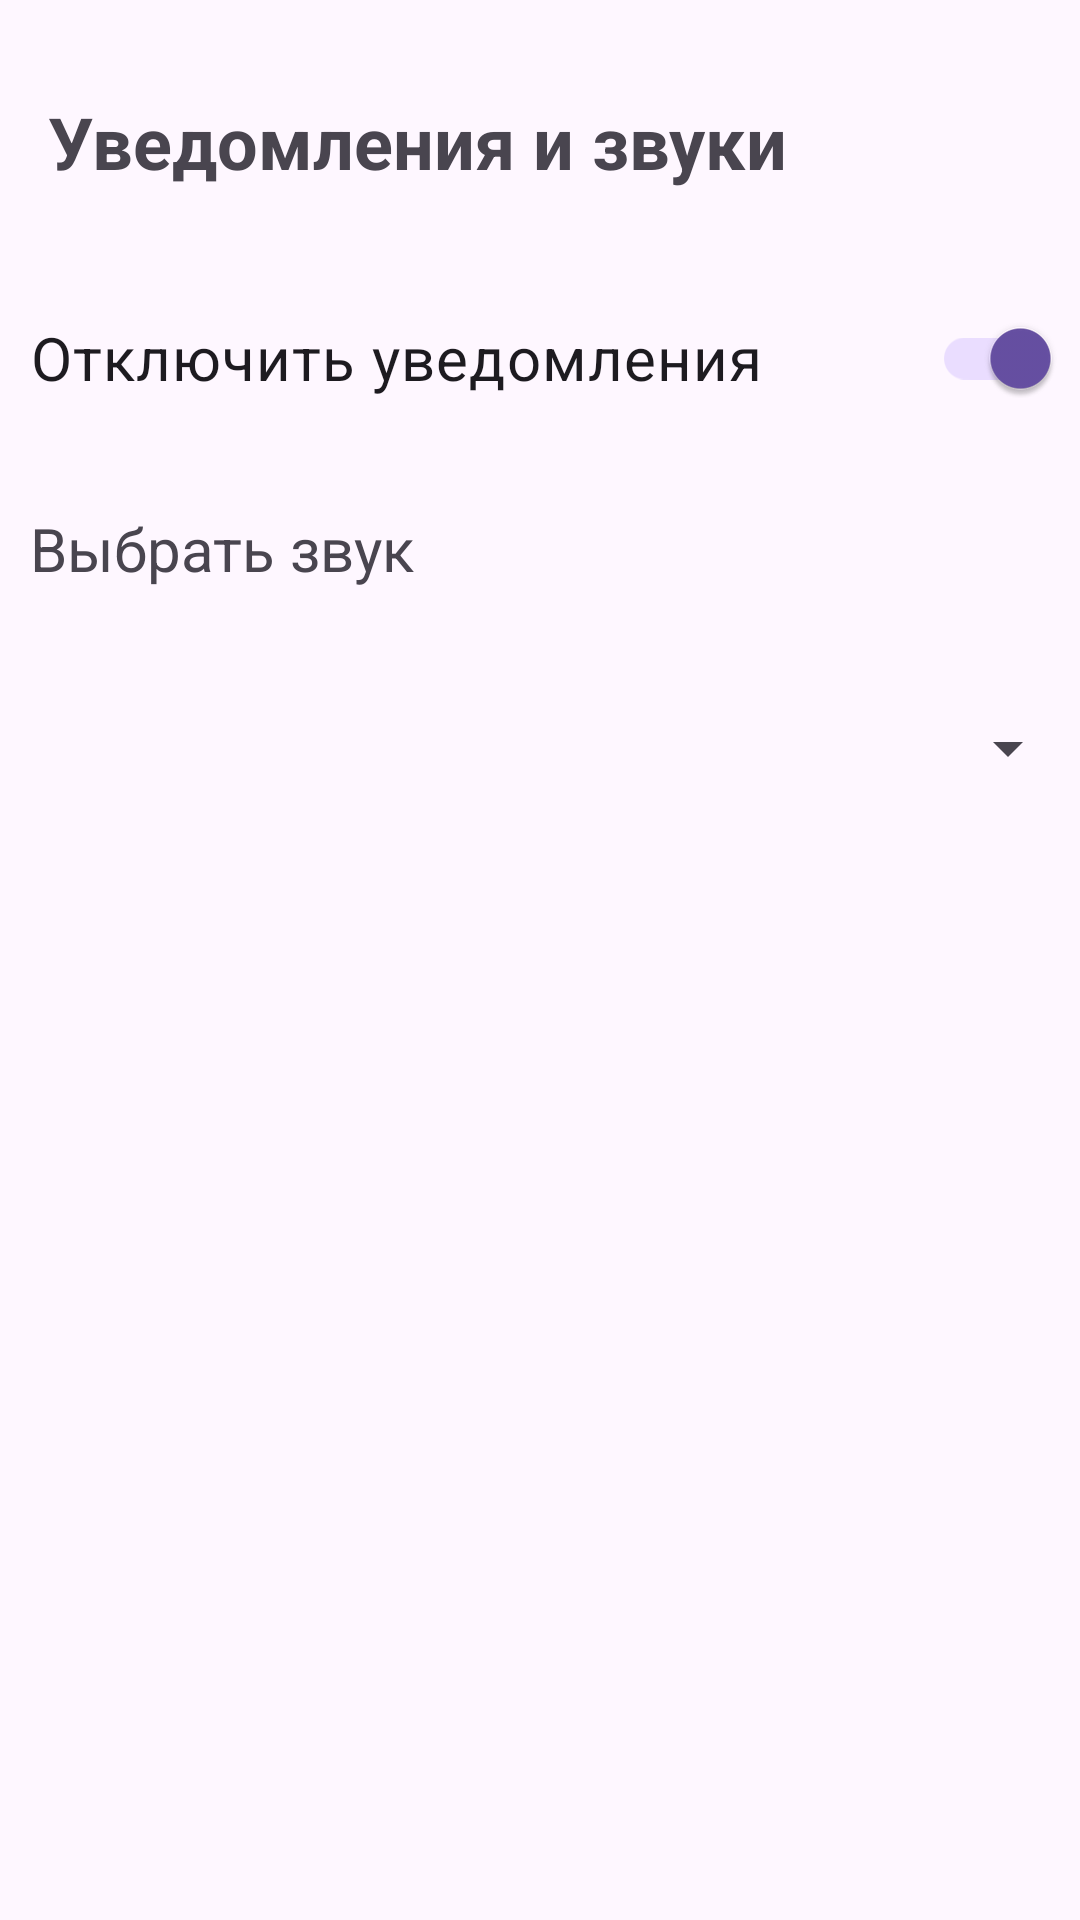

Write the Android layout XML for this screen, with the resource values it uses.
<!-- AndroidManifest.xml: application theme Theme.MyApplicationAccess -->
<!-- res/layout/fragment_settings_notifications.xml -->
<?xml version="1.0" encoding="utf-8"?>
<LinearLayout xmlns:android="http://schemas.android.com/apk/res/android"
    android:layout_width="match_parent"
    android:layout_height="match_parent"
    xmlns:tools="http://schemas.android.com/tools"
    android:orientation="vertical"
    tools:context=".settings.SettingsNotificationsFragment">

    <TextView
        android:id="@+id/notifications_textView"
        android:layout_width="match_parent"
        android:layout_height="wrap_content"
        android:text="Уведомления и звуки"
        android:textSize="24sp"
        android:textStyle="bold"
        android:padding="16dp"
        android:layout_marginTop="15dp"
        android:layout_marginEnd="15dp"/>

    <androidx.appcompat.widget.SwitchCompat
        android:id="@+id/notifications_switch"
        android:layout_width="match_parent"
        android:layout_height="50dp"
        android:text="Отключить уведомления"
        android:checked="true"
        android:textSize="20sp"
        android:layout_marginTop="15dp"
        android:padding="10dp"/>


    <TextView
        android:id="@+id/notifications_choose_sound"
        android:layout_width="match_parent"
        android:layout_height="50dp"
        android:text="Выбрать звук"
        android:textSize="20sp"
        android:layout_marginTop="15dp"
        android:padding="10dp"/>

    <Spinner
        android:id="@+id/notifications_spinnerSound"
        android:layout_width="match_parent"
        android:layout_height="50dp"
        android:padding="10dp"
        android:layout_marginTop="15dp" />



</LinearLayout>
<!-- resources referenced by this layout -->
<resources>
  <style name="Theme.MyApplicationAccess" parent="Base.Theme.MyApplicationAccess" />
  <style name="Base.Theme.MyApplicationAccess" parent="Theme.Material3.DayNight.NoActionBar">
          
          
      </style>
</resources>
